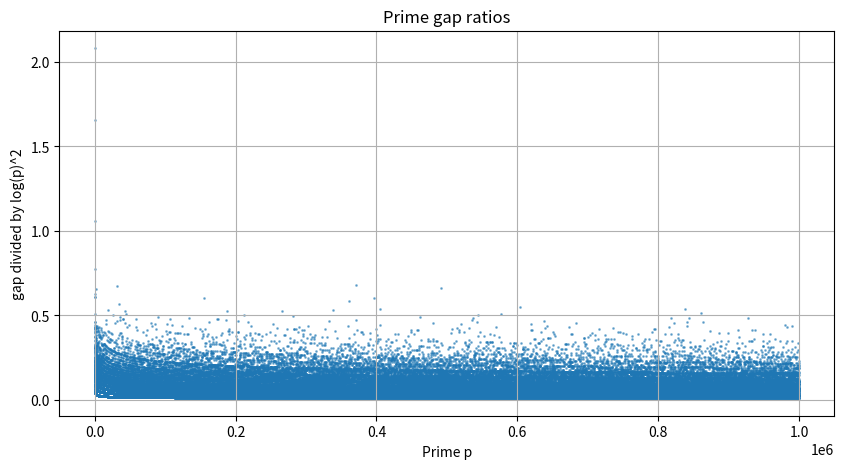

This chart was generated by the following Python code:
import math

import matplotlib.pyplot as plt


def simple_sieve(limit: int) -> list[int]:
    """Return all primes up to limit."""
    if limit < 2:
        return []

    sieve = bytearray(b"\x01") * (limit + 1)
    sieve[0:2] = b"\x00\x00"

    for i in range(2, int(limit**0.5) + 1):
        if sieve[i]:
            start = i * i
            sieve[start : limit + 1 : i] = b"\x00" * (((limit - start) // i) + 1)

    return [i for i, flag in enumerate(sieve) if flag]


def prime_gaps(limit: int) -> tuple[list[int], list[int]]:
    primes = simple_sieve(limit)
    gaps = [primes[i + 1] - primes[i] for i in range(len(primes) - 1)]
    return primes[:-1], gaps


def main() -> None:
    limit = 1_000_000
    xs, gaps = prime_gaps(limit)

    if not gaps:
        print("No gaps found.")
        return

    print(f"Checked primes up to {limit:,}")
    print(f"Largest gap: {max(gaps)}")

    ratios = [gap / (math.log(p) ** 2) for p, gap in zip(xs, gaps)]

    plt.figure(figsize=(10, 5))
    plt.scatter(xs, ratios, s=1, alpha=0.5)
    plt.xlabel("Prime p")
    plt.ylabel("gap divided by log(p)^2")
    plt.title("Prime gap ratios")
    plt.grid(True)
    plt.show()


if __name__ == "__main__":
    main()
